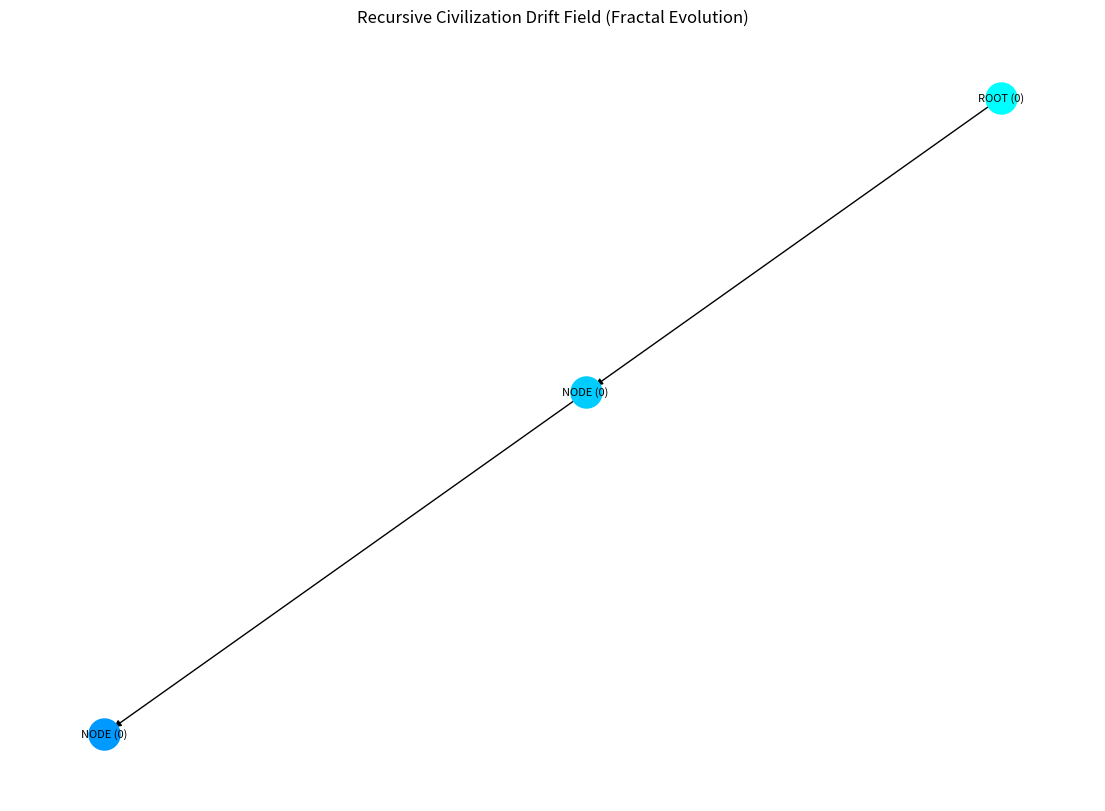

This figure's Python source:
import matplotlib.pyplot as plt
import networkx as nx
import random
import os
import json
from matplotlib.animation import FuncAnimation

# === CONFIGURATION ===
GENERATIONS = 6
BRANCHING_PROBABILITY = 0.5
COLLAPSE_PROBABILITY = 0.2
EXPORT_DIR = "drift_exports"
ANIMATION_FRAMES = 10
MAX_AGE = 3  # Max age before pruning

# Node display labels (ASCII fallback)
LABELS = {
    "origin": "ROOT",
    "normal": "NODE",
    "collapse": "X"
}

# Color map by generation
GEN_COLORS = ["#00ffff", "#00ccff", "#0099ff", "#0066cc", "#003366", "#001f4d", "#000d1a"]

# Ensure export directory exists
os.makedirs(EXPORT_DIR, exist_ok=True)

# === FUNCTIONAL MODULES ===

def generate_drift_graph(generations):
    G = nx.DiGraph()
    node_counter = 0
    node_info = {}

    def recurse(node_name, generation):
        nonlocal node_counter
        if generation >= generations:
            return

        branches = random.randint(1, 3) if random.random() < BRANCHING_PROBABILITY else 0
        for _ in range(branches):
            node_counter += 1
            new_node = f"{node_name}_{node_counter}"
            G.add_edge(node_name, new_node)
            node_info[new_node] = {"gen": generation + 1, "type": "normal", "age": 0}
            recurse(new_node, generation + 1)

        if random.random() < COLLAPSE_PROBABILITY:
            collapse_node = f"collapse_{node_name}_{node_counter}"
            G.add_edge(node_name, collapse_node)
            node_info[collapse_node] = {"gen": generation + 1, "type": "collapse", "age": 0}

    root = "origin"
    G.add_node(root)
    node_info[root] = {"gen": 0, "type": "origin", "age": 0}
    recurse(root, 0)
    return G, node_info


def prune_old_nodes(G, node_info):
    nodes_to_remove = [n for n, info in node_info.items() if info.get("age", 0) > MAX_AGE]
    G.remove_nodes_from(nodes_to_remove)
    for n in nodes_to_remove:
        node_info.pop(n, None)


def export_node_info(node_info, filename="node_info.json"):
    with open(os.path.join(EXPORT_DIR, filename), "w") as f:
        json.dump(node_info, f, indent=2)


def visualize_graph(G, node_info, filename=None):
    pos = nx.spring_layout(G, iterations=200, seed=42)
    plt.figure(figsize=(14, 10))

    for node in G.nodes():
        if node not in pos: continue
        gen = node_info[node]["gen"]
        ntype = node_info[node]["type"]
        age = node_info[node].get("age", 0)
        color = GEN_COLORS[gen] if gen < len(GEN_COLORS) else GEN_COLORS[-1]
        label = f"{LABELS.get(ntype, '?')} ({age})"
        nx.draw_networkx_nodes(G, pos, nodelist=[node], node_color=color, node_size=500)
        nx.draw_networkx_labels(G, pos, labels={node: label}, font_size=8, font_color='black')

    nx.draw_networkx_edges(G, pos, arrows=True)
    plt.title("Recursive Civilization Drift Field (Fractal Evolution)")
    plt.axis('off')

    if filename:
        plt.savefig(os.path.join(EXPORT_DIR, filename), bbox_inches='tight')
    else:
        plt.show()
    plt.close()


def create_animation():
    fig, ax = plt.subplots(figsize=(14, 10))
    frames = []

    def update(frame):
        ax.clear()
        G, node_info = generate_drift_graph(generations=frame + 2)
        for info in node_info.values():
            info["age"] += frame  # Simulate aging
        prune_old_nodes(G, node_info)
        pos = nx.spring_layout(G, iterations=100, seed=frame)
        for node in G.nodes():
            if node not in pos: continue
            gen = node_info[node]["gen"]
            ntype = node_info[node]["type"]
            age = node_info[node].get("age", 0)
            color = GEN_COLORS[gen] if gen < len(GEN_COLORS) else GEN_COLORS[-1]
            label = f"{LABELS.get(ntype, '?')} ({age})"
            nx.draw_networkx_nodes(G, pos, nodelist=[node], node_color=color, node_size=500, ax=ax)
            nx.draw_networkx_labels(G, pos, labels={node: label}, font_size=8, font_color='black', ax=ax)
        nx.draw_networkx_edges(G, pos, arrows=True, ax=ax)
        ax.set_title(f"Drift Field Generation {frame + 1}")
        ax.axis('off')

    anim = FuncAnimation(fig, update, frames=ANIMATION_FRAMES, repeat=False)
    anim.save(os.path.join(EXPORT_DIR, "drift_evolution.gif"), writer='pillow')
    plt.close()


# === EXECUTION ===
if __name__ == "__main__":
    G, node_info = generate_drift_graph(GENERATIONS)
    export_node_info(node_info)
    visualize_graph(G, node_info, filename="static_drift_map.png")
    create_animation()
